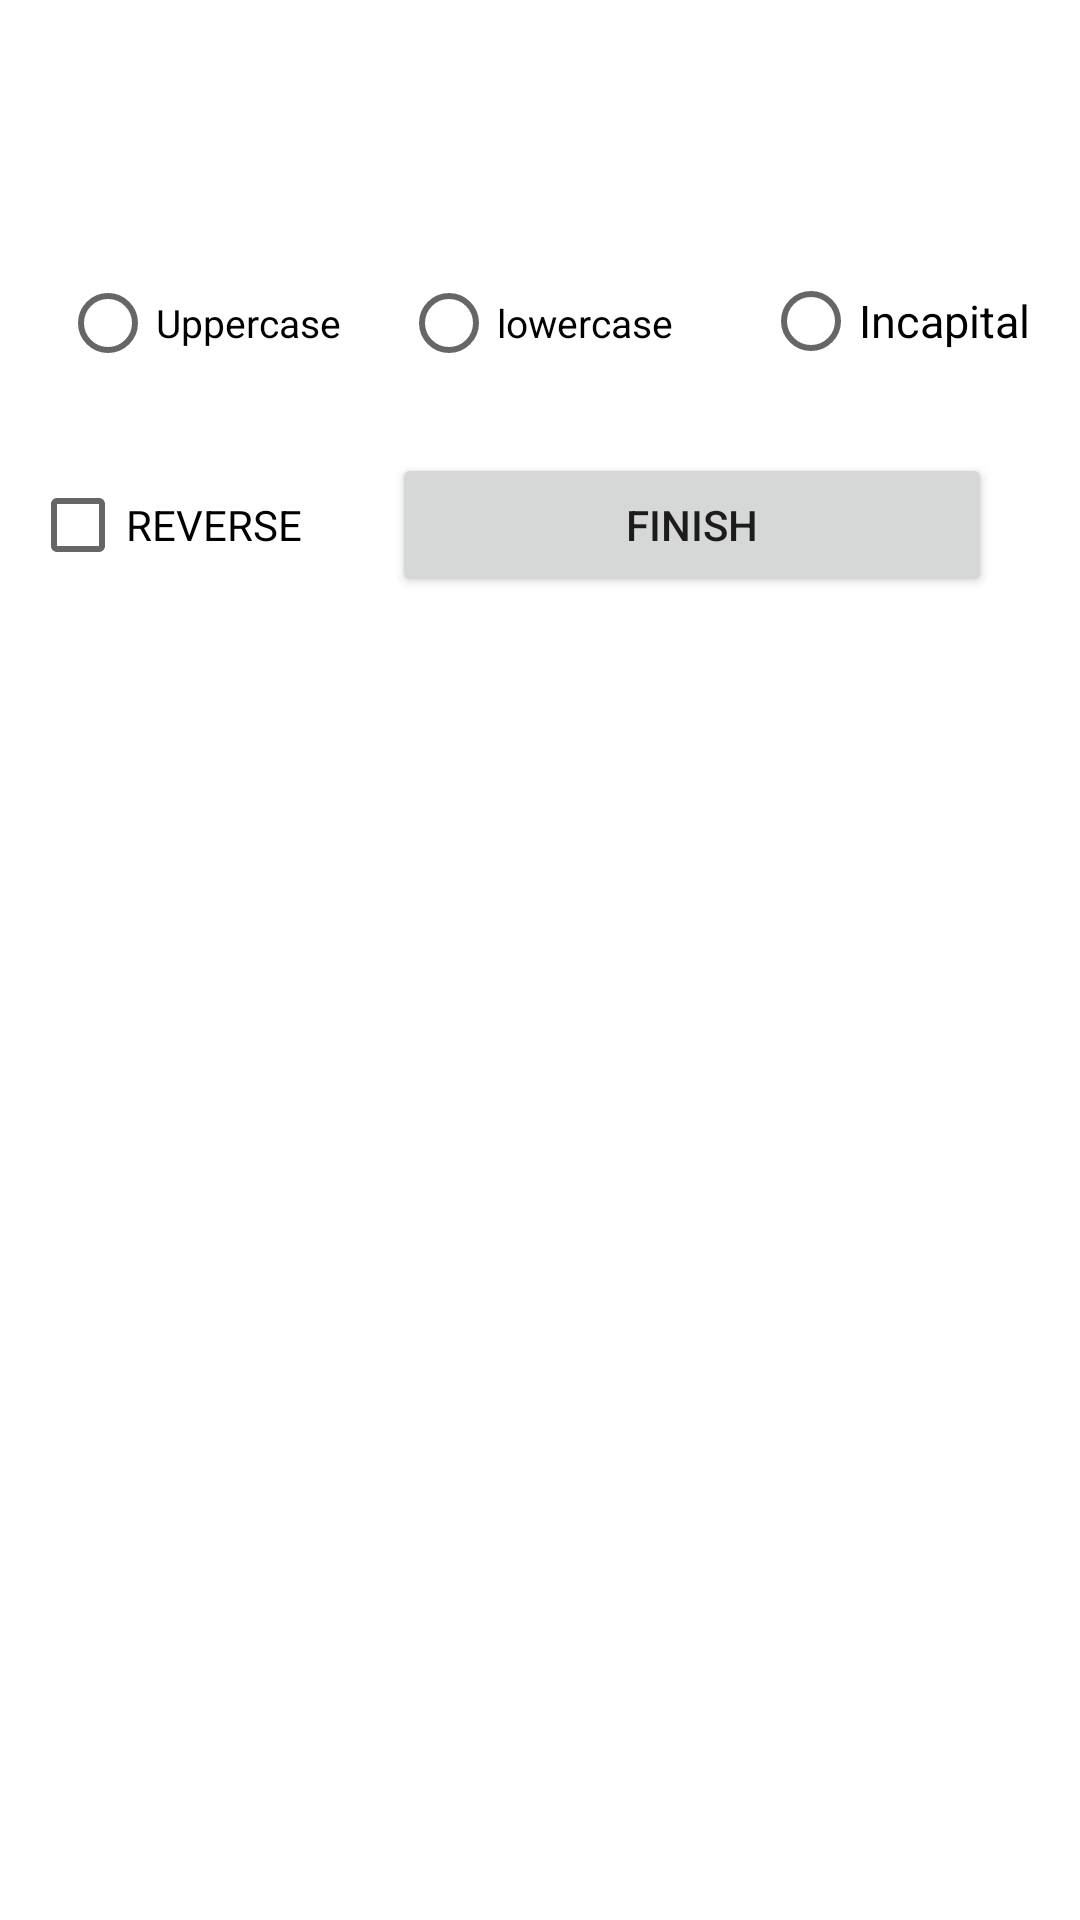

Layout XML and referenced resources for this Android screen:
<!-- AndroidManifest.xml: application theme Theme.Custom_Dialog_String -->
<!-- res/layout/dialog_layout.xml -->
<?xml version="1.0" encoding="utf-8"?>
<androidx.constraintlayout.widget.ConstraintLayout xmlns:android="http://schemas.android.com/apk/res/android"
    android:layout_width="match_parent"
    android:layout_height="match_parent"
    xmlns:app="http://schemas.android.com/apk/res-auto"
    xmlns:tools="http://schemas.android.com/tools"
    android:padding="10dp">


    <TextView
        android:layout_width="match_parent"
        android:layout_height="wrap_content"
        android:id="@+id/txtDialog"
        android:text=""
        android:textSize="32dp"
        app:layout_constraintTop_toTopOf="parent"
        app:layout_constraintLeft_toLeftOf="parent"
        app:layout_constraintRight_toRightOf="parent"
        android:layout_margin="10dp"
        android:layout_marginTop="10dp"
        android:layout_marginRight="10dp"/>

    <RadioGroup
        android:layout_width="wrap_content"
        android:layout_height="wrap_content"
        android:id="@+id/stringRadioGroup"
        android:orientation="horizontal"
        app:layout_constraintTop_toBottomOf="@id/txtDialog"
        app:layout_constraintLeft_toLeftOf="parent"
        android:layout_marginTop="20dp"
        tools:ignore="MissingConstaint">

        <RadioButton
            android:layout_width="match_parent"
            android:layout_height="wrap_content"
            android:id="@+id/radiobtnuppercase"
            android:layout_marginLeft="10dp"
            android:text="Uppercase"
            android:textSize="13dp"/>

        <RadioButton
            android:layout_width="match_parent"
            android:layout_height="wrap_content"
            android:id="@+id/radiobtnlowercase"
            android:layout_marginLeft="20dp"
            android:text="lowercase"
            android:textSize="13dp"/>

        <RadioButton
            android:layout_width="wrap_content"
            android:layout_height="wrap_content"
            android:id="@+id/radiobtnincapital"
            android:layout_marginLeft="30dp"
            android:text="Incapital"
            android:textSize="15dp"
            tools:ignore="InvalidId"/>

    </RadioGroup>

    <CheckBox
        android:layout_width="wrap_content"
        android:layout_height="wrap_content"
        android:id="@+id/checkreverse"
        android:text="REVERSE"
        app:layout_constraintTop_toBottomOf="@+id/stringRadioGroup"
        app:layout_constraintLeft_toLeftOf="parent"
        android:layout_marginTop="20dp"/>

    <Button
        android:layout_width="200dp"
        android:layout_height="wrap_content"
        android:text="finish"
        android:id="@+id/btnfinish"
        app:layout_constraintLeft_toRightOf="@+id/checkreverse"
        app:layout_constraintTop_toBottomOf="@+id/stringRadioGroup"
        android:layout_marginLeft="30dp"
        android:layout_marginTop="20dp"
        />



</androidx.constraintlayout.widget.ConstraintLayout>
<!-- resources referenced by this layout -->
<resources>
  <style name="Theme.Custom_Dialog_String" parent="Theme.MaterialComponents.DayNight.DarkActionBar">
          
          <item name="colorPrimary">@color/purple_500</item>
          <item name="colorPrimaryVariant">@color/purple_700</item>
          <item name="colorOnPrimary">@color/white</item>
          
          <item name="colorSecondary">@color/teal_200</item>
          <item name="colorSecondaryVariant">@color/teal_700</item>
          <item name="colorOnSecondary">@color/black</item>
          
          <item name="android:statusBarColor" tools:targetApi="l">?attr/colorPrimaryVariant</item>
          
      </style>
  <!-- not gathered from this repository: default colours our renderer supplied (Android Studio template values) -->
  <color name="purple_500">#FF6200EE</color>
  <color name="purple_700">#FF3700B3</color>
  <color name="teal_200">#FF03DAC5</color>
  <color name="teal_700">#FF018786</color>
  <color name="black">#FF000000</color>
  <color name="white">#FFFFFFFF</color>
</resources>
